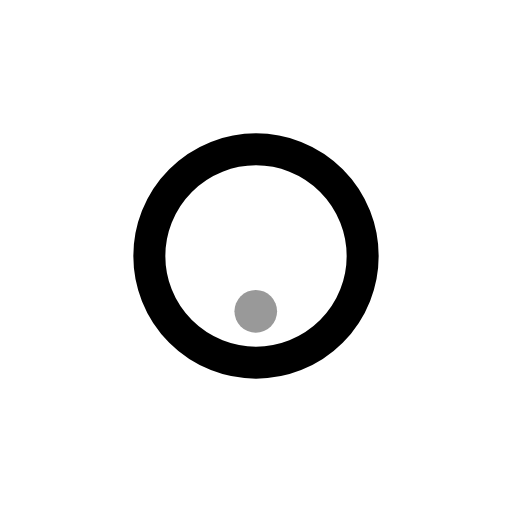
t = 0.00 s
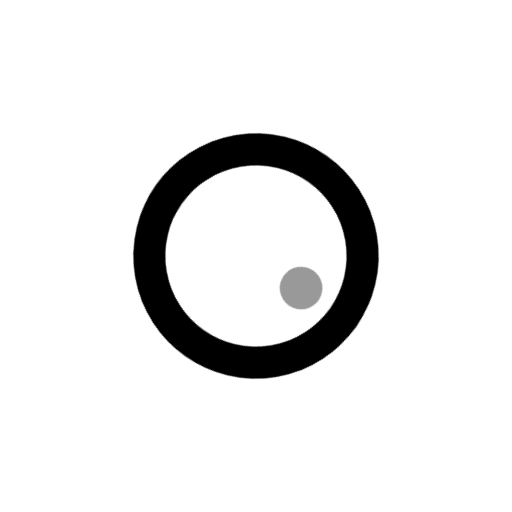
t = 0.38 s
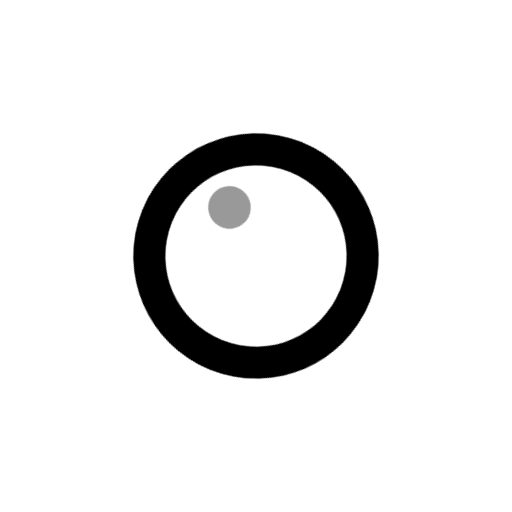
t = 0.75 s
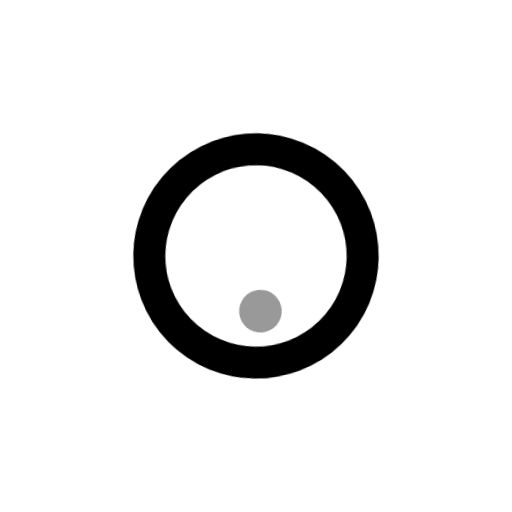
t = 1.13 s

The animated SVG that drew these frames (rendered in a browser with its animation timeline set to each time). Animation: 1 CSS @keyframes rule; one cycle of 1.50 s, repeats indefinitely.

<svg viewBox="0 0 24 24" xmlns="http://www.w3.org/2000/svg" width="24" height="24" fill="none">
    <style>
        @keyframes loader11 {
            0% {
                -webkit-transform: rotate(0);
                transform: rotate(0);
            }
            to {
                -webkit-transform: rotate(360deg);
                transform: rotate(360deg);
            }
        }
    </style>
    
    <g style="animation: loader11 1.5s cubic-bezier(.63, -0.71, .32, 1.28) infinite both; transform-origin: center center">
        <circle cx="12" cy="12" r="5" stroke="#000" stroke-width="1.5"/>
        <circle cx="11.989" cy="14.593" r="1" fill="#999"/>
    </g>
</svg>